pico-8 play session: no input (idle)

[t = 1 s] idle ~1s (no d-pad/buttons)
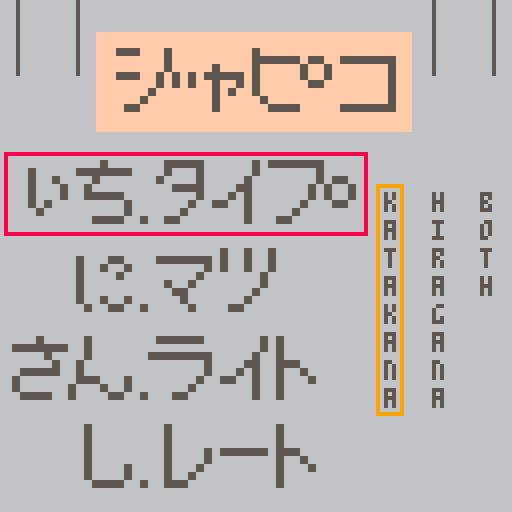
[t = 2 s] idle ~2s (no d-pad/buttons)
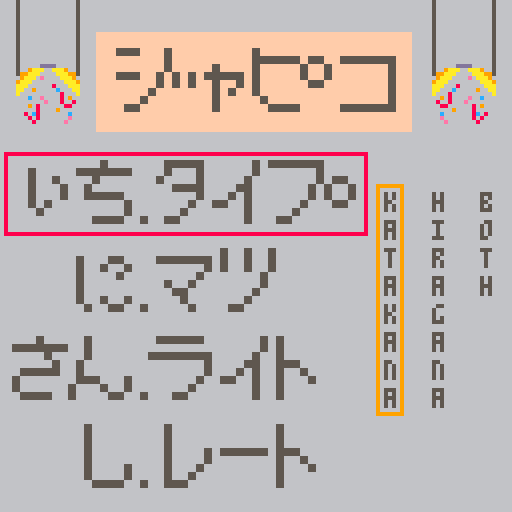

pico-8 cartridge
version 18
__lua__
--todo: custom font for match game
function _init()
 bgcolor = 0
 --rnum = flr(rnd(maxrnd)+1) --random number variable
 kstr = "" --for handling keyboard strings
 setup1 = true
 setup2 = false
 gameover=false
 debug = false

 poke(0x5f2d,1)
 menu_init()
 type_init()
 init_keys()
 match_init()

 --chars_init()
end

function menu_init()
 gstate = 0 -- 0 for main menu
            -- 1 for type game
            -- 2 for match game
            -- 3 for write game
            -- 4 for late game
 mopt=1     --menuoption
 sopt=1     --sideoption
 mxoff = -7  --menu x offset
 myoff = -8 --menu y offset
 timer = -1
 poptime = 70
end

function type_init()
 textcol = 5
 useit = 1 --iterator for used table
 maxw = 0 --maximum wrong answers
 maxm = 0 --maximum missed letters
 numw = 0 --number of wrong answers
 numm = 0 --number of missed letters
 currscore = 0
 hiscore = 0
 wrong = {}
 miss = {}
 used = {}  --holds chars for unique rndization
end

function chars_init()
 maxrnd = 72
 chararray = {"n","wa","wi","we","wo","ra","ri","ru",
              "re","ro","ya","yu","yo","ma","mi","mu",
              "me","mo","ha","hi","hu","he","ho","na",
              "ni","nu","ne","no","ta","ti","tu","te",
              "to","sa","si","su","se","so","ka","ki",
              "ku","ke","ko","a","i","u","e","o",
              "ba","bi","bu","be","bo","da","dji","dzu",
              "de","do","za","ji","zu","ze","zo","ga",
              "gi","gu","ge","go","pa","pi","pu","pe","po"}

 c = {} --character table
 if(kata or bothalph) then
  for i=1,73 do
   char = {}
   char.sprx = ((i+2)%16) * 8 
   char.spry = flr((i+2)/16) * 8
   char.pho = chararray[i]
   char.acc1 = false
   char.acc2 = false
   if(i>48 and i<69) char.acc1 = true
   if(i>48 and i<54) then
    char.sprx = ((i-28)%16)*8
    char.spry = flr((i-28)/16)*8
   elseif(i>53 and i<69) then
    char.sprx = ((i-23)%16)*8
    char.spry = flr((i-23)/16)*8
   elseif(i>68) then
    char.acc2 = true
    char.sprx = ((i-48)%16)*8
    char.spry = flr((i-48)/16)*8
   end
   add(c,char)
  end
 end

 if(bothalph or not kata) then
  for i=0,72 do
   char = {}
   char.sprx = (i%16) * 8 
   char.spry = (flr(i/16) * 8)+64
   char.pho = chararray[(i+1)]
   char.acc1 = false
   char.acc2 = false
   if(i>47 and i<68) then
    char.acc1 = true
    char.sprx = ((i-30)%16)*8
    char.spry = (flr((i-30)/16)*8)+64
   elseif(i>67) then
    char.acc2 = true
    char.sprx = ((i-50)%16)*8
    char.spry = flr((i-50)/16)*8+64
   end
   add(c,char)
  end
 end

 if(bothalph) maxrnd = 145

 rnum = flr(rnd(maxrnd)+1)
end

function match_init()
--random indexing for randomizing keyboard
 rndind = {}
 for i=1, 46 do
  add(rndind,i) 
 end

 for i=1, 46 do
  rndswp = flr(rnd(46-i)+i)
  value = rndind[i]
  rndind[i] = rndind[rndswp]
  rndind[rndswp] = value
 end
end

function _update()
 upd_keys()
 if(gstate == 0) then
  menu_update()
 elseif(gstate == 1) then
  k_update()
  type_update()
 elseif(gstate == 2) then
  k_update()
  match_update()
 end
end

function menu_update()
 bgcolor = 6

 if(is_released(2)) then
  mopt-=1
  if(mopt<1) then
   mopt = 4
  end
 elseif(is_released(3)) then
  mopt+=1
  if(mopt>4) then
   mopt = 1
   end
 elseif(is_released(0)) then
  sopt-=1
  if(sopt<1)then
   sopt = 3
  end
 elseif(is_released(1)) then
  sopt+=1
  if(sopt>3)then
   sopt = 1
  end
 elseif(is_released(4) and timer == -1) then
  sfx(0)
  timer = 90
 end

 if(sopt == 1) then
  kata = true
  bothalph = false
 elseif(sopt == 2) then
  kata = false
  bothalph = false
 else
  bothalph = true
 end

 if(timer > 0) then
  timer -= 1
 elseif(timer == 0) then
  timer = -1 --stopped position
  input = stat(31)
  input = ""
  chars_init()
  gstate = mopt
 end
end

function k_update()
 maxsize = #kstr
 input = stat(31)
 if(input== "\b") then
  sfx(5)
  kstr = sub(kstr,0,#kstr-1)
 elseif(input != "\r" and #kstr < 5) then
  kstr = kstr..input
  kout = kstr
 end
 if(maxsize<#kstr) sfx(1)
end

function type_reset()
 currscore = 0
 for d in pairs(miss) do
  miss[d] = nil
 end
 for d in pairs(wrong) do
  wrong[d] = nil
 end
 for d in pairs(used) do
  used[d] = nil
 end
 for d in pairs(c) do
  c[d] = nil
 end
 chars_init()
 gameover = false
 debug = false
 numw = 0
 numm = 0
 setup1 = true
 textcol = 5
end

function unique_rand()
 add(used,c[rnum])
 useit += 1
 unique = true
 while(unique) do
  rnum=flr(rnd(maxrnd)+1)
  recent = 1
  unique = false
  for check in all(used) do
   if(c[rnum] == check and recent > useit -5) unique = true
   recent += 1
  end
 end
end

function type_update()
 bgcolor = 0

 if(debug) then
  if(is_released(2)) rnum += 1
  if(is_released(3)) rnum -= 1
 end
 if(input == "\r") then
  if(kout == "retry") then
   type_reset()
   kout = ""
   kstr = ""
  elseif(kout == "done") then
    type_reset()
    gstate = 0
  end
 end
 if(not gameover) then
  if(input == "\r") then
   if(setup1 and tonum(kout)!=nil) then
    if(tonum(kout)>-1 and tonum(kout)<11) then
     maxw = tonum(kout)
     setup1=false
     setup2=true
    end
   elseif(setup2 and tonum(kout)!=nil) then
    if(tonum(kout)>-1 and tonum(kout)<16) then
     maxm = tonum(kout)
     sfx(4)
     timer = 60
    end
   elseif(c[rnum].pho == kout) then
    --bgcolor += 1
    sfx(2)
    unique_rand()
    currscore += 1
    numw = 0
    for d in pairs(wrong) do
     wrong[d] = nil
    end
    if(currscore > hiscore) hiscore = currscore
   elseif(kout == "") then
   elseif(kout == "debug") then debug = true
   elseif(not setup1 and not setup2) then
    sfx(3)
    if(numw >= maxw - 1) then
     for d in pairs(wrong) do
      wrong[d] = nil
     end
     add(miss,c[rnum])
     numw = 0
     numm += 1
     if(numm >= maxm) then
      gameover = true
     end
     unique_rand()
    else
     add(wrong,kout)
     numw += 1
    end
   end
   kout = ""
   kstr = ""
  end
 end
 if(timer > 0) then
  timer -= 1
  if(timer == 10) then
   textcol +=1
  elseif(timer == 0) then
   textcol +=1
   setup2 = false
   timer = -1
  end
 end
end

function m_update()

end

function match_update()
 bgcolor = 0
 if(input == "\r") then
  if(setup1 and tonum(kout)!=nil) then
   if(tonum(kout)>-1 and tonum(kout)<11) then
    maxw = tonum(kout)
    setup1=false
    setup2=true
   end
  elseif(setup2 and tonum(kout)!=nil) then
   if(tonum(kout)>-1 and tonum(kout)<16) then
    maxm = tonum(kout)
    sfx(4)
    timer = 60
   end
  end
  kout = ""
  kstr = ""
 end

 if(not gameover) then
  if(stat(34) == 1) then
   if(stat(32) > 64 and stat(33) < 14) gstate = 0
   unique_rand()
  end
 end

 if(timer > 0) then
  timer -= 1
  if(timer == 10) then
   textcol +=1
  elseif(timer == 0) then
   textcol +=1
   setup2 = false
   timer = -1
  end
 end
end

function _draw()
 cls(bgcolor)
 if(gstate == 0) then
  menu_draw()
 elseif(gstate == 1) then
  type_draw()
 elseif(gstate == 2) then
  match_draw()
 end
end

function menu_draw()
 --menu title
 rectfill(24,myoff+16,102,myoff+40,15)
 sspr(40,16,8,8,27,myoff+20,16,16)
 sspr(8,0,8,8,43,myoff+26,16,16)
 sspr(32,24,8,8,45,myoff+20,16,16)
 sspr(48,8,8,8,59,myoff+20,16,16)
 sspr(16,0,4,4,75,myoff+22,8,8)
 sspr(104,16,8,8,83,myoff+20,16,16)

 line(4,myoff+8,4,myoff+26,5)
 line(19,myoff+8,19,myoff+26,5)
 line(108,myoff+8,108,myoff+26,5)
 line(123,myoff+8,123,myoff+26,5)

 if(timer > poptime or timer == -1) then
  sspr(0,40,16,16,4,myoff+20,16,16)
  sspr(0,40,16,16,108,myoff+20,16,16,true,false)
 elseif(timer < poptime and timer > (poptime - 10)) then
  sspr(16,40,16,16,4,myoff+20,16,16)
  sspr(16,40,16,16,108,myoff+20,16,16)
 elseif(timer < (poptime - 10)) then
  sspr(32,40,16,16,4,myoff+24,16,16)
  sspr(32,40,16,16,108,myoff+24,16,16,true,false)
 end

 --options
 rect(mxoff+8,(myoff+46)+((mopt-1)*22),mxoff+98,(myoff+66)+((mopt-1)*22),8)
 rect((mxoff+101)+((sopt-1)*12),myoff+54,(mxoff+107)+((sopt-1)*12),myoff+111,9)

 --ichi. taipu
 sspr(0,32,16,8,mxoff+8,myoff+48,32,16)
 rectfill(mxoff+42,myoff+62,mxoff+43,myoff+63,5)
 sspr(120,8,8,8,mxoff+42,myoff+48,16,16)
 sspr(120,16,8,8,mxoff+56,myoff+48,16,16)
 sspr(56,8,8,8,mxoff+72,myoff+48,16,16)
 sspr(16,0,4,4,mxoff+88,myoff+52,8,8)

 -- [redacted]
 sspr(16,32,8,8,mxoff+24,myoff+70,16,16)
 rectfill(mxoff+42,myoff+84,mxoff+43,myoff+85,5)
 sspr(0,8,8,8,mxoff+44,myoff+70,16,16)
 sspr(8,16,8,8,mxoff+60,myoff+70,16,16)

 --san. write raito
 sspr(24,32,16,8,mxoff+8,myoff+92,32,16)
 rectfill(mxoff+42,myoff+106,mxoff+43,myoff+107,5)
 sspr(64,0,8,8,mxoff+44,myoff+92,16,16)
 sspr(120,16,8,8,mxoff+58,myoff+92,16,16)
 sspr(24,16,8,8,mxoff+70,myoff+92,16,16)

 --shi. late re-to

 sspr(40,32,8,8,mxoff+24,myoff+114,16,16)
 rectfill(mxoff+42,myoff+128,mxoff+43,myoff+129,5)
 sspr(88,0,8,8,mxoff+44,myoff+114,16,16)
 sspr(24,24,8,8,mxoff+60,myoff+114,16,16)
 sspr(24,16,8,8,mxoff+70,myoff+114,16,16)

 --side options
 print("k  h  b",96,48,7)
 print("a  i  o",96,55,7)
 print("t  r  t",96,62,7)
 print("a  a  h",96,69,7)
 print("k  g",96,76,7)
 print("a  a",96,83,7)
 print("n  n",96,90,7)
 print("a  a",96,97,7)

 pal(7,133)
end

function type_draw()
 print("current score: ",0,0,textcol)
 print(currscore,58,0,textcol)
 print("hi-score: ",20,8,textcol)
 print(hiscore,58,8,textcol)
 print("type 'done'",72,0,textcol)
 print("to leave game",72,8,textcol)
 if(setup1) then
  print("how many times can",0,16,7)
  print("you answer wrong: ",0,24,7)
  print("(max 10)",0,32,7)
  print(kout,68,24,7)
 elseif(setup2 and not(timer > 0)) then
  print("how many times can",0,16,7)
  print("you miss a character:",0,24,7)
  print("(max 15)",0,32,7)
  print(kout,84,24,7)
 elseif(gameover) then
  print("game over",48,24,8)
  print("type 'retry' to start again",8,32,8)
  print(kout, 56,40,8)
 elseif(not(timer > 0)) then
  print("answer: ",0,72,7)
  print(kout,28,72,7)
  if(debug) then
   print(c[rnum].pho,114,0,7) 
   print(rnum,0,64,7)
  end

  sspr(c[rnum].sprx,c[rnum].spry,8,8,48,24,32,32)
  if(c[rnum].acc1) sspr(8,0,8,8,82,24,32,32)
  if(c[rnum].acc2) sspr(16,0,8,8,82,24,32,32)
 end
 print("wrong tries:",0,80,textcol)
 print("missed characters:",50,72,textcol)

 rect(-1,-1,70,14,textcol)
 rect(70,-1,130,14,textcol)
 rect(-1,78,48,130,textcol)
 rect(48,70,130,130,textcol)
 
 inc = 0
 for w in all(wrong) do
  print(w,(flr(inc/5)*20),88+((inc%5)*8))
  inc+=1
 end

 inc = 0
 for m in all(miss) do
  sspr(m.sprx,m.spry,8,8,50+(flr(inc/5)*26),79+((inc%5)*10))
  print(m.pho,64+(flr(inc/5)*26),81+((inc%5)*10))
  if(m.acc1) sspr(8,0,8,8,59+(flr(inc/5)*26),79+((inc%5)*10))
  if(m.acc2) sspr(16,0,8,8,59+(flr(inc/5)*26),79+((inc%5)*10))
  inc += 1
 end

 pal()
end

function match_draw()
 if(not(setup1 or setup2 or gameover))then
 engtxt = scan_text(c[rnum].pho)
 put_sintext(engtxt,8,26,'big')
 end
 print("current score: ",0,0,textcol)
 print(currscore,58,0,textcol)
 print("hi-score: ",20,8,textcol)
 print(hiscore,58,8,textcol)
 print("click here",72,0,textcol)
 print("to leave game",72,8,textcol)
 rect(-1,-1,70,14,textcol)
 rect(70,-1,130,14,textcol)
 rect(-1,58,130,130,textcol)
 if(setup1) then
  print("how many times can",0,16,12)
  print("you answer wrong: ",0,24,12)
  print("(max 10)",0,32,12)
  print(kout,68,24,12)
 elseif(setup2 and not(timer > 0)) then
  print("how many times can",0,16,12)
  print("you miss a character:",0,24,12)
  print("(max 15)",0,32,12)
  print(kout,84,24,12)
 end

 if(not gameover) then
  print("accent:",30,62,textcol)
  spr(1,60,62)
  spr(2,68,62)
  inc = 0
  for r in all(rndind) do
   if(inc < 40) then
    sspr(c[r].sprx,c[r].spry,8,8,((inc%10)*12)+6,(flr(inc/10)*12)+70)
   elseif(inc > 39) then
    sspr(c[r].sprx,c[r].spry,8,8,(inc-39)*12+17,118)
   end
   inc += 1
  end

  if(bothalph) then
   sspr(0,56,8,8,4,118,8,8,true,false)
   sspr(0,56,32,8,8,116,118)
  end

  if(not (setup1 or setup2)) then
   if(stat(34) != 1) spr(113,stat(32)-1,stat(33)-1)
   if(stat(34) == 1) spr(114,stat(32)-1,stat(33)-1)
  end
 end

 pal()
 pal(7,textcol)
 pal(0,129,1)
end

-->8
-- extended keyboard handler
-- code by adamj on the bbs forums

keys={}

function is_held(k) return band(keys[k], 1) == 1 end
function is_pressed(k) return band(keys[k], 2) == 2 end
function is_released(k) return band(keys[k], 4) == 4 end

function upd_key(k)
    if keys[k] == 0 then
        if btn(k) then keys[k] = 3 end
    elseif keys[k] == 1 then
        if btn(k) == false then keys[k] = 4 end
    elseif keys[k] == 3 then
        if btn(k) then keys[k] = 1
        else keys[k] = 4 end
    elseif keys[k] == 4 then
        if btn(k) then keys[k] = 3
        else keys[k] = 0 end
    end
end

function init_keys()
    for a = 0,5 do keys[a] = 0 end
end

function upd_keys()
    for a = 0,5 do upd_key(a) end
end

-->8
--for enlarged text
--code by saccharine

function scan_text(text)
 cls(bgcolor)
 scan={}
 print(text,0,0,1)
 for x=0,(#text)*4 do
   scan[x]={}
   for y=0,6 do
     scan[x][y]=pget(x,y)
   end
 end
 cls(bgcolor)
 return scan
end

function put_sintext(text,x,y,effect)
  local i,j
  for i=0,#text do
   for j=0,6 do
    --a=sin(angle)*6
    if text[i][j]==1 then
    --if (effect=='rect') rectfill(i*3+x, j*3+y+a, i*3+x+3, j*3+y+3+a, (i+j)%7+8)
    --if (effect=='circ') circ(i*4+x, j*4+y+a, 1, (i+j)%3+12)
    --if (effect=='pixl') pset(i*2+x, j*2+y+a,    (i+j)%3+8)
     if (effect=='big')  rectfill(i*4+x, j*4+y, i*4+x+3, j*4+y+3, 7)
    --if (effect=='col-only') pset(i+x, j+y,    (i+j)%3+12)
    end
   end
   --angle+=dangle
   --if (angle>1) angle=0
 end
end
__gfx__
00000000707000000770000000000000077777770000007000000000077777770777777000700007007070000070000007777777007000000000000000000000
00000000707000007007000077700007070000070000007000777770000000070000000000700007007070000070000007000007777777770777770007777777
00700700000000007007000000000007070000070777777000000700000000077777777700700007007070000070000007000007007000070000070000000007
00077000000000000770000000000070000000700070007000007000007777700000000700700007007070000070000707000007007000700000070000000007
00077000000000000000000000000070000000700070007000007000000000700000000700000007007070000070000707000007007007000000070007777777
00700700000000000000000000000700000007007777777700007000000007000000007000000007070070070070007007000007007000000000070000000007
00000000000000000000000000007000000070000000007000007000000070000000070000000070070070700070070007777777007000007777777700000070
00000000000000000000000007770000007700000000007007777777007700000007700000007700700077000077700007000007007000000000000007777770
00000000077700000000000000000007077777770000000000700000077777770000000000007000000007000000000000777777000070000000000700077777
07777777000077700000700000000007000070000070070000777777000000070000000007777777077777770077770000000007077777770000000700070007
00000007000000000007000000000007000070000070070000700000000000070007000000007000000007000000000000000070000000070000000700700007
00000070077700000070000000070070077777770700007000700000000000700070700000007000000007000000000000007070000000700000000700007777
00700700000077700700007000007070000070000700007000700000000000700070070007007007000007000000000000000700000007000000007000000007
00077000000000000700077700000700000070007000000700700000000007000700007007007007000070000000000000007070000770700000007000000070
00007000077700000777700700007070000070007000000700070000000070000700000700007000000700000777777000070007077070070000070000000700
00000700000077700000000000770007000007770000000000007777007700000000000000077000077000000000000000700000000070000007700000077000
00000700070070070077777000070000007000700777000700777777000000000700000700007000000070000007777700700000000000000777777700000007
00777000070070070000000000070000077777770000000700000007070077770700000707777777077777770007000700777777077777770000000700000007
00007000070070070000000000070000007000700000000700000070077700070070000700070007000070000070000700700070000000070000707000000070
07777777000000700777777700077700007000700777007000000070770000700000007000700007000070000000000707000070000000070000770000000770
00007000000000700000700000070070000000700000007000000700070000000000007000700007077777770000000700000070000000070000700000007070
00007000000007000000700000070007000000700000070000007070070000000000070007000070000007000000007000000070000000070000700000770070
00070000000070000007000000070000000007000000700000070007007000000000700007000070000007000000070000000700000000070007000000000070
00700000007700000070000000070000000770000077000000700007000777770077000000000770000007000007700000077000077777770070000000000070
00007000000000000000070000000000000000000000000000000000000000000000000000000000000000000000000000000000000000000000000000000000
07777777007777700777777700000000000000000000000000000000000000000000000000000000000000000000000000000000000000000000000000000000
07000007000070000000770000000000000070000000000000000000000000000000000000000000000000000000000000000000000000000000000000000000
00000007000070000007070007777770000777770000000000000000000000000000000000000000000000000000000000000000000000000000000000000000
00000007000070000070070000000000000070070000000000000000000000000000000000000000000000000000000000000000000000000000000000000000
00000070000070000700070000000000000070700000000000000000000000000000000000000000000000000000000000000000000000000000000000000000
00000700077777770700070000000000000070000000000000000000000000000000000000000000000000000000000000000000000000000000000000000000
00077000000000000000770000000000000070000000000000000000000000000000000000000000000000000000000000000000000000000000000000000000
00000000000070000000000000007000007000000070000000000000000000000000000000000000000000000000000000000000000000000000000000000000
00070000077777770700077007777777007000000070000000000000000700000000000000000007000000000000777700000000000700000000700000000007
00070070000700000700700700000700007000000070000000777770000700000000777700000007000077700007000000007777000700000000000000000000
00070007007000000700007000000070070000000070000000000007000777700007000000007777000700070007000000070007000777700000700000000007
00070007007777700700000000777770070000000070000000077777000700070007000000070007000777770077770000070007000700070000700000000007
00070700000000070700000007000000077700070070000700700007000700070007000000070007000700000007000000007777000700070000700000000007
00007000000000070700700707000000700070070070000700077777000777700000777700007777000077700007000000000007000700070000700000000007
00000000000777700070077000777700700007700007777000000000000000000000000000000000000000000000000000007770000000000000000000000070
00000000000000000e000088888800e0000000dddd00000000000000000000000000000000000000000000000000000000000000000000000000000000000000
00000aa88aa00000000888999988800e0009aaa00aaa900000007000000000000000000000000000000000000000000000000000000007000000000000000000
00009aa88aa90000088999aaaaa88800099aaa0000aaa99000007007000770700007777000007770000777700007077700007770000007770007000700070707
0009aaa88aaa9000899aaaaaaaaa888009aaa0e0000aaa9000007070000707070007000700070007000700070007700000070000000007000007000700070707
0009aaa88aaa900089aa88aaaaaaa8809aaa00000000aaa900007700000707070007000700070007000700070007000000007770000007000007000700070707
0099aaa88aaa990089a8a8aaaaaaaa88aaa0000008000aaa00007070000707070007000700070007000777700007000000000007000007000007000700070707
099aaaa88aaaa99089a88a8aaaaaaa98aa00900000c000aa00007007000707070007000700007770000700000007000000077770000000770000777000077070
0099aaa88aaa990088a8a8a8a88aaa98a00000000008000a00000000000000000000000000000000000700000000000000000000000000000000000000000000
0009aaa88aaa9000088aa8a88a8a8980000c00e00008090000000000000000000000000000000000000000000000000000000000000000000000000000000000
0009aaa88aaa9000008aaa8a88aa89800000000e0008008000000000000000000000000000000000000000000000000000000000000000000000000000000000
00009aa88aa90000008aaaaa8aa8a980000908000000880000070007000777770000000000000000000000000000000000000000000000000000000000000000
00000aa88aa000000088aaaaaaaaa980000008000090000000070007000000700000000000000000000000000000000000000000000000000000000000000000
000000000000000000888aaaaa8a98000080c80000000c0000070007000007000000000000000000000000000000000000000000000000000000000000000000
0000000000000000000888899999800e0008080000000e0000007777000070000000000000000000000000000000000000000000000000000000000000000000
0000000000000000e000088888880000000080000000e00000000007000777770000000000000000000000000000000000000000000000000000000000000000
000000000000000000e0000000000e00000000000000000000007770000000000000000000000000000000000000000000000000000000000000000000000000
000000000e0000000200000000000000000000000000000000000000000000000000000000000000000000000000000000000000000000000000000000000000
00700000e7e000002620000000000000000000000000000000000000000000000000000000000000000000000000000000000000000000000000000000000000
00077000e77e00002662000000000000000000000000000000000000000000000000000000000000000000000000000000000000000000000000000000000000
07777770e777e0002666200000000000000000000000000000000000000000000000000000000000000000000000000000000000000000000000000000000000
00007777e7777e002666620000000000000000000000000000000000000000000000000000000000000000000000000000000000000000000000000000000000
07777770e77e00002662000000000000000000000000000000000000000000000000000000000000000000000000000000000000000000000000000000000000
000770000ee7e0000226200000000000000000000000000000000000000000000000000000000000000000000000000000000000000000000000000000000000
00700000000000000000000000000000000000000000000000000000000000000000000000000000000000000000000000000000000000000000000000000000
00700000070000000777777007777000000070000000077700700007007777700700000000777770007007000000070000007000077777770777700000007000
00700000070077700000070000070000007777770070000000700007000070000700700000000700777777707007777000007777000070000000700007777700
00700000770700070777770007770000000700000070000000700007000777707707070000007000007007077070070700007000077777770000700000007007
07000000077000077007007000707000000770770070000000707007000000070770070000077770007000077700070700007000000070000000707000007007
07000000070000077070077700707000000077000077777000070007000007770700070000000007007000707000070700777770007777700777777700777000
07770007770000077700700700070000000707000000000700000007000070077700070000000007007000007000777007007007070070077007007007007000
70007007070000077000700707707007000700000000000700000007000070070700070700000007007000000000070007007000070070007007007007007007
70000770070007700000077070070770000077770007777000077770000007700700007000077770007000000000700000770000007700000770000000770770
00700700000700007000007077700000007777000000000070777777007000000000000000070700070000000077770000700000000070000000000007777777
00700700077777777077777700700000000070000000000070000070777700707000777000070700070077000707007077777000077777770777770000000700
07777770000700007000007000700077000700000077000070777777070000077007000700777770770700707007000700700000000700000000007000007000
70700707000700007000007007000070070070700700700070000070700070007000007007070707077000707007000700700770007000000000000700070000
70700707077777777000777707000070700007070700070070007777007777007000000070077777070077777007000707007007007777700000000700070000
70707007000700007007007007000070000007007000007070070070070070707000000070070707770700707007000707000000000000070000000700070000
70070007000700077007007007000070007007007000000770070070070070007007000770070707070700700707007007007007000000070000007000007000
07707070000077700700770000777700000770000000000007007700007700000700777007707070070077000070070007000770000777700077770000000770
00700000000070000070000007777777000000000007777700070070000070000000007707000070000777700007000000000000007777700007777000007000
00700077077777770070000000000700070000700000007007777070007777770000070007077777007000077777777700070000000000000000000007777707
00070700000007000070000000077700777777770000070000700707000007000000700007000070000000700007070000070070007777700077777700007007
00007000000000700070000000700700070000700000700007000707000007000007000007000070000000000777777000070007000000070000000700007000
00070700007777700070000000700700070007000007777707000707007777770007000007000070000000007007070700070007000000070000007000777770
00700000070000000070000700077700070000000000007000000700000000700000700007000070000000007000000700070700000000070000070007007007
00700007070000000070000700000700007000000000070000007000007000000000070007000070007000077000700700007000000000070000770007007007
00077770007777000007777000077000000777700000007700770000000777700000007700700700000777700777070000000000000777700077007700770070
